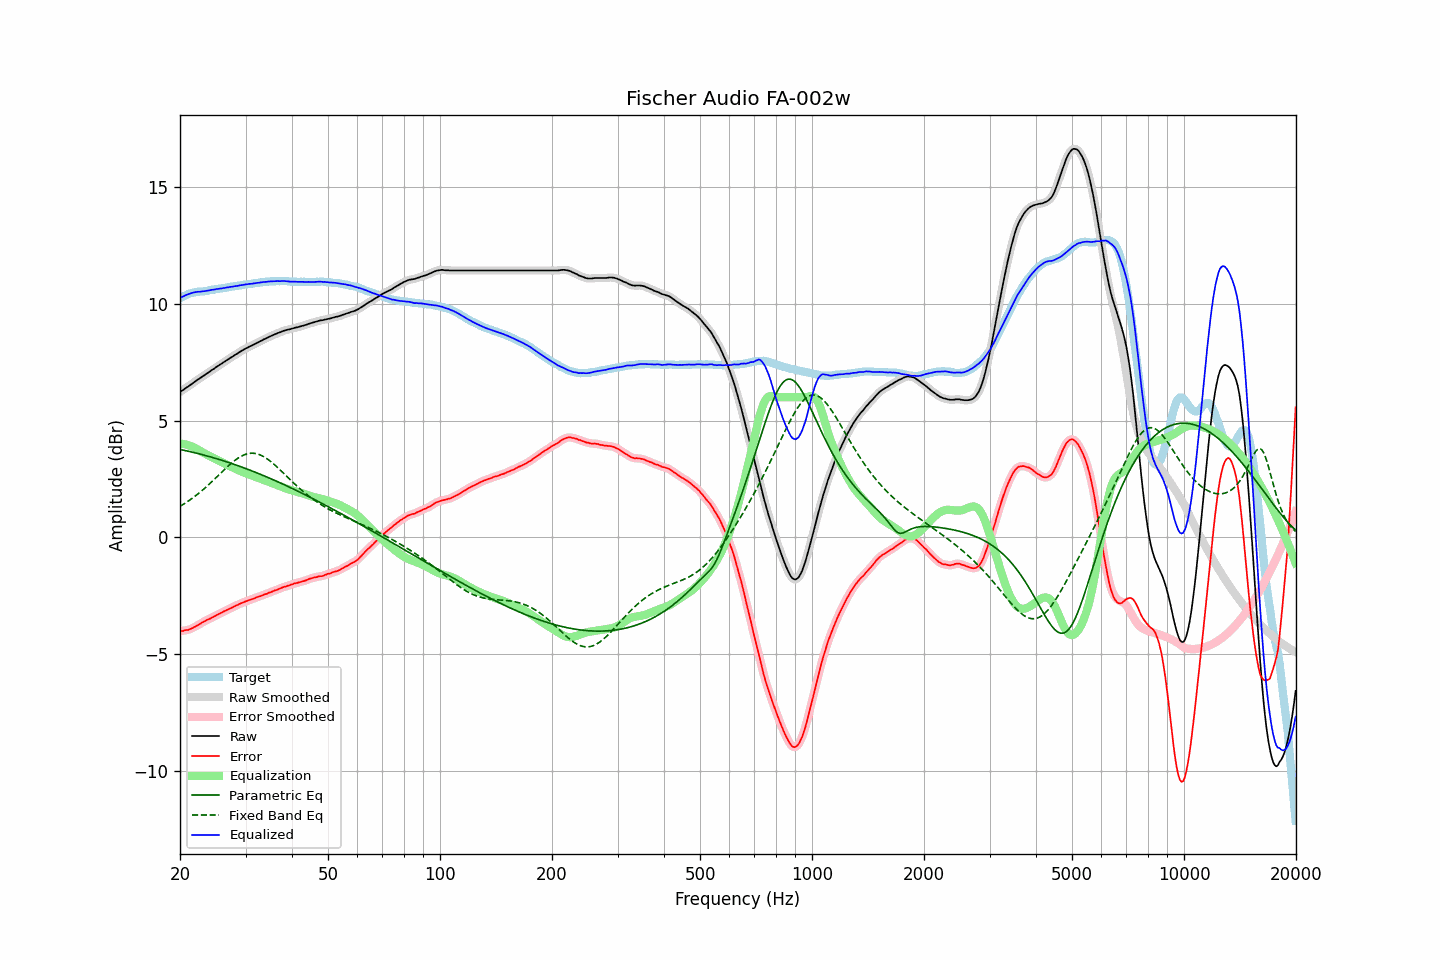

Values plotted in this chart, from the file beside it:
frequency, raw, error, smoothed, error_smoothed, equalization, parametric_eq, fixed_band_eq, equalized_raw, equalized_smoothed, target
20.00, 6.22, -4.02, 6.22, -4.02, 4.02, 3.76, 1.33, 10.24, 10.24, 10.24
20.20, 6.27, -4.01, 6.27, -4.01, 4.01, 3.75, 1.37, 10.28, 10.28, 10.28
20.40, 6.31, -4.01, 6.31, -4.00, 4.00, 3.73, 1.41, 10.31, 10.31, 10.32
20.61, 6.36, -3.98, 6.36, -3.98, 3.99, 3.72, 1.46, 10.35, 10.35, 10.33
20.81, 6.41, -3.97, 6.41, -3.97, 3.97, 3.70, 1.50, 10.38, 10.38, 10.38
21.02, 6.45, -3.96, 6.45, -3.95, 3.95, 3.69, 1.55, 10.40, 10.40, 10.41
21.23, 6.50, -3.93, 6.50, -3.94, 3.93, 3.67, 1.59, 10.43, 10.43, 10.43
21.44, 6.55, -3.90, 6.55, -3.91, 3.90, 3.66, 1.64, 10.45, 10.45, 10.45
21.66, 6.60, -3.87, 6.60, -3.87, 3.87, 3.64, 1.69, 10.47, 10.47, 10.47
21.87, 6.65, -3.83, 6.65, -3.84, 3.84, 3.62, 1.74, 10.49, 10.49, 10.48
22.09, 6.70, -3.80, 6.70, -3.80, 3.80, 3.61, 1.80, 10.50, 10.50, 10.50
22.31, 6.75, -3.76, 6.75, -3.76, 3.76, 3.59, 1.85, 10.51, 10.51, 10.51
22.54, 6.79, -3.72, 6.79, -3.72, 3.72, 3.57, 1.91, 10.51, 10.52, 10.51
22.76, 6.84, -3.68, 6.84, -3.68, 3.68, 3.56, 1.96, 10.52, 10.52, 10.52
22.99, 6.89, -3.63, 6.89, -3.64, 3.64, 3.54, 2.02, 10.53, 10.53, 10.52
23.22, 6.93, -3.60, 6.93, -3.60, 3.60, 3.52, 2.08, 10.53, 10.54, 10.53
23.45, 6.98, -3.56, 6.98, -3.56, 3.57, 3.50, 2.14, 10.55, 10.55, 10.54
23.69, 7.03, -3.52, 7.03, -3.53, 3.53, 3.48, 2.20, 10.56, 10.56, 10.55
23.92, 7.07, -3.50, 7.07, -3.50, 3.50, 3.46, 2.27, 10.57, 10.57, 10.57
24.16, 7.12, -3.47, 7.12, -3.47, 3.46, 3.44, 2.33, 10.58, 10.58, 10.59
24.40, 7.17, -3.43, 7.17, -3.43, 3.43, 3.42, 2.40, 10.60, 10.59, 10.60
24.65, 7.21, -3.39, 7.21, -3.39, 3.39, 3.40, 2.46, 10.60, 10.61, 10.60
24.89, 7.26, -3.36, 7.26, -3.36, 3.36, 3.38, 2.53, 10.62, 10.62, 10.62
25.14, 7.31, -3.32, 7.31, -3.32, 3.32, 3.36, 2.59, 10.63, 10.63, 10.63
25.39, 7.35, -3.29, 7.35, -3.29, 3.29, 3.34, 2.66, 10.64, 10.64, 10.64
25.65, 7.40, -3.25, 7.40, -3.25, 3.25, 3.32, 2.73, 10.65, 10.65, 10.65
25.91, 7.44, -3.22, 7.44, -3.21, 3.22, 3.30, 2.80, 10.65, 10.66, 10.66
26.16, 7.49, -3.18, 7.49, -3.18, 3.18, 3.28, 2.86, 10.67, 10.67, 10.67
26.43, 7.53, -3.15, 7.53, -3.15, 3.15, 3.26, 2.93, 10.68, 10.68, 10.68
26.69, 7.58, -3.12, 7.58, -3.11, 3.11, 3.23, 2.99, 10.69, 10.69, 10.69
26.96, 7.62, -3.08, 7.62, -3.08, 3.08, 3.21, 3.06, 10.70, 10.70, 10.70
27.23, 7.67, -3.04, 7.67, -3.05, 3.05, 3.19, 3.12, 10.72, 10.71, 10.71
27.50, 7.71, -3.02, 7.71, -3.02, 3.02, 3.16, 3.18, 10.73, 10.73, 10.73
27.77, 7.75, -2.98, 7.75, -2.98, 2.98, 3.14, 3.23, 10.73, 10.74, 10.73
28.05, 7.80, -2.95, 7.80, -2.95, 2.95, 3.12, 3.29, 10.75, 10.75, 10.75
28.33, 7.84, -2.91, 7.84, -2.92, 2.92, 3.09, 3.34, 10.76, 10.76, 10.75
28.62, 7.88, -2.89, 7.88, -2.88, 2.88, 3.07, 3.39, 10.76, 10.77, 10.77
28.90, 7.93, -2.85, 7.93, -2.85, 2.85, 3.04, 3.43, 10.78, 10.78, 10.78
29.19, 7.97, -2.82, 7.97, -2.82, 2.82, 3.02, 3.47, 10.79, 10.79, 10.79
29.48, 8.01, -2.80, 8.01, -2.79, 2.79, 2.99, 3.50, 10.80, 10.80, 10.81
29.78, 8.05, -2.77, 8.05, -2.77, 2.77, 2.97, 3.53, 10.81, 10.81, 10.82
30.08, 8.09, -2.74, 8.09, -2.74, 2.74, 2.94, 3.56, 10.83, 10.83, 10.82
30.38, 8.12, -2.71, 8.12, -2.71, 2.71, 2.92, 3.58, 10.83, 10.84, 10.83
30.68, 8.16, -2.68, 8.16, -2.69, 2.69, 2.89, 3.59, 10.85, 10.84, 10.84
30.99, 8.19, -2.66, 8.19, -2.66, 2.66, 2.86, 3.60, 10.85, 10.85, 10.85
31.30, 8.22, -2.64, 8.22, -2.64, 2.64, 2.84, 3.60, 10.86, 10.86, 10.86
31.61, 8.26, -2.62, 8.26, -2.62, 2.61, 2.81, 3.60, 10.87, 10.87, 10.88
31.93, 8.29, -2.59, 8.29, -2.59, 2.59, 2.78, 3.59, 10.88, 10.88, 10.88
32.24, 8.33, -2.56, 8.33, -2.56, 2.56, 2.76, 3.57, 10.89, 10.89, 10.89
32.57, 8.36, -2.54, 8.36, -2.53, 2.54, 2.73, 3.55, 10.90, 10.90, 10.90
32.89, 8.40, -2.51, 8.40, -2.51, 2.51, 2.70, 3.52, 10.91, 10.91, 10.91
33.22, 8.43, -2.48, 8.43, -2.48, 2.49, 2.67, 3.49, 10.92, 10.92, 10.91
33.55, 8.47, -2.46, 8.47, -2.46, 2.46, 2.64, 3.46, 10.93, 10.93, 10.93
33.89, 8.50, -2.43, 8.50, -2.43, 2.43, 2.61, 3.42, 10.93, 10.93, 10.93
34.23, 8.53, -2.42, 8.53, -2.41, 2.41, 2.58, 3.37, 10.94, 10.94, 10.95
34.57, 8.57, -2.38, 8.57, -2.38, 2.38, 2.55, 3.32, 10.95, 10.95, 10.95
34.92, 8.60, -2.35, 8.60, -2.36, 2.36, 2.53, 3.27, 10.95, 10.95, 10.95
35.27, 8.63, -2.33, 8.63, -2.33, 2.33, 2.50, 3.22, 10.96, 10.96, 10.96
35.62, 8.66, -2.30, 8.66, -2.30, 2.30, 2.47, 3.16, 10.96, 10.96, 10.96
35.97, 8.69, -2.27, 8.69, -2.28, 2.27, 2.43, 3.10, 10.96, 10.96, 10.96
... 635 more rows
